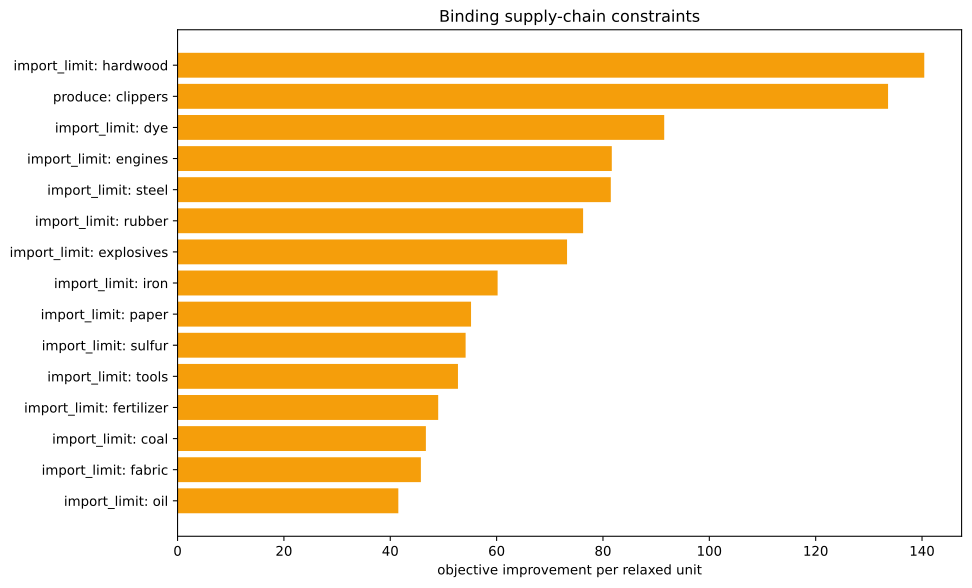

The file beside this chart, header and first rows:
kind, family, label, realized_value, bound, slack, residual, binding, solver_marginal, improvement_per_unit
inequality, import_limit, ammunition, 0.0, 0.0, 0.0, 0.0, True, -0.0, 0.0
inequality, import_limit, small_arms, 0.0, 0.0, 0.0, 0.0, True, -0.0, 0.0
inequality, import_limit, artillery, 0.0, 0.0, 0.0, 0.0, True, -0.0, 0.0
inequality, import_limit, tanks, 0.0, 0.0, 0.0, 0.0, True, -0.0, 0.0
inequality, import_limit, aeroplanes, 0.0, 0.0, 0.0, 0.0, True, -0.0, 0.0
inequality, import_limit, manowars, 0.0, 0.0, 0.0, 0.0, True, -0.0, 0.0
inequality, import_limit, ironclads, 0.0, 0.0, 0.0, 0.0, True, -0.0, 0.0
inequality, import_limit, grain, 0.0, 0.0, 0.0, 0.0, True, -0.0, 0.0
inequality, import_limit, fish, 0.0, 0.0, 0.0, 0.0, True, -0.0, 0.0
inequality, import_limit, fabric, 0.0, 0.0, 0.0, 0.0, True, -45.76, 45.76
inequality, import_limit, wood, -5.684341886080802e-14, 0.0, 5.684341886080802e-14, 0.0, True, -11.05, 11.05
inequality, import_limit, groceries, 0.0, 0.0, 0.0, 0.0, True, -0.0, 0.0
inequality, import_limit, clothes, 0.0, 0.0, 0.0, 0.0, True, -0.0, 0.0
inequality, import_limit, furniture, 0.0, 0.0, 0.0, 0.0, True, -0.0, 0.0
inequality, import_limit, paper, 0.0, 0.0, 0.0, 0.0, True, -55.19, 55.19
inequality, import_limit, services, 0.0, 0.0, 0.0, 0.0, True, -0.0, 0.0
inequality, import_limit, transportation, 2.842170943040401e-14, 0.0, -2.842170943040401e-14, 0.0, True, -33.51, 33.51
inequality, import_limit, electricity, -7.105427357601002e-15, 0.0, 7.105427357601002e-15, 0.0, True, -35.68, 35.68
inequality, import_limit, merchant_marine, 0.0, 0.0, 0.0, 0.0, True, -0.0, 0.0
inequality, import_limit, clippers, -1667, 0.0, 1667, 0.0, False, -0.0, 0.0
inequality, import_limit, steamers, 0.0, 0.0, 0.0, 0.0, True, -0.0, 0.0
inequality, import_limit, silk, 0.0, 0.0, 0.0, 0.0, True, -0.0, 0.0
inequality, import_limit, dye, 0.0, 0.0, 0.0, 0.0, True, -91.52, 91.52
inequality, import_limit, sulfur, -4.996003610813204e-16, 0.0, 4.996003610813204e-16, 0.0, True, -54.17, 54.17
inequality, import_limit, coal, -1.5681900222830336e-13, 0.0, 1.5681900222830336e-13, 0.0, True, -46.7, 46.7
inequality, import_limit, iron, -1.7208456881689926e-14, 0.0, 1.7208456881689926e-14, 0.0, True, -60.19, 60.19
inequality, import_limit, lead, 0.0, 0.0, 0.0, 0.0, True, -0.0, 0.0
inequality, import_limit, hardwood, 0.0, 0.0, 0.0, 0.0, True, -140.4, 140.4
inequality, import_limit, rubber, 0.0, 0.0, 0.0, 0.0, True, -76.26, 76.26
inequality, import_limit, oil, 2.1316282072803006e-13, 0.0, -2.1316282072803006e-13, 0.0, True, -41.52, 41.52
inequality, import_limit, engines, 1.4210854715202004e-14, 0.0, -1.4210854715202004e-14, 0.0, True, -81.66, 81.66
inequality, import_limit, steel, -7.105427357601002e-15, 0.0, 7.105427357601002e-15, 0.0, True, -81.47, 81.47
inequality, import_limit, glass, 0.0, 0.0, 0.0, 0.0, True, -0.0, 0.0
inequality, import_limit, fertilizer, -1.6653345369377348e-16, 0.0, 1.6653345369377348e-16, 0.0, True, -49.01, 49.01
inequality, import_limit, tools, -1.4210854715202004e-14, 0.0, 1.4210854715202004e-14, 0.0, True, -52.73, 52.73
inequality, import_limit, explosives, -1.7763568394002505e-15, 0.0, 1.7763568394002505e-15, 0.0, True, -73.25, 73.25
inequality, import_limit, porcelain, 0.0, 0.0, 0.0, 0.0, True, -0.0, 0.0
inequality, import_limit, meat, 0.0, 0.0, 0.0, 0.0, True, -0.0, 0.0
inequality, import_limit, fruit, 0.0, 0.0, 0.0, 0.0, True, -0.0, 0.0
inequality, import_limit, liquor, 0.0, 0.0, 0.0, 0.0, True, -0.0, 0.0
inequality, import_limit, wine, 0.0, 0.0, 0.0, 0.0, True, -0.0, 0.0
inequality, import_limit, tea, 0.0, 0.0, 0.0, 0.0, True, -0.0, 0.0
inequality, import_limit, coffee, 0.0, 0.0, 0.0, 0.0, True, -0.0, 0.0
inequality, import_limit, sugar, 0.0, 0.0, 0.0, 0.0, True, -0.0, 0.0
inequality, import_limit, tobacco, 0.0, 0.0, 0.0, 0.0, True, -0.0, 0.0
inequality, import_limit, opium, 0.0, 0.0, 0.0, 0.0, True, -0.0, 0.0
inequality, import_limit, automobiles, 0.0, 0.0, 0.0, 0.0, True, -0.0, 0.0
inequality, import_limit, telephones, 0.0, 0.0, 0.0, 0.0, True, -0.0, 0.0
inequality, import_limit, radios, 0.0, 0.0, 0.0, 0.0, True, -0.0, 0.0
inequality, import_limit, luxury_clothes, 0.0, 0.0, 0.0, 0.0, True, -0.0, 0.0
inequality, import_limit, luxury_furniture, 0.0, 0.0, 0.0, 0.0, True, -0.0, 0.0
inequality, import_limit, gold, 0.0, 0.0, 0.0, 0.0, True, -0.0, 0.0
inequality, import_limit, fine_art, 0.0, 0.0, 0.0, 0.0, True, -0.0, 0.0
inequality, produce, clippers, -1667, -1667, 0.0, 0.0, True, -133.6, 133.6
equality, era_cap, era_cap, 0.0, 0.0, , 0.0, True, -0.0, 
equality, banned_building_groups, bg_gold_fields, 0.0, 0.0, , 0.0, True, -0.0, 
equality, banned_building_groups, bg_army, 0.0, 0.0, , 0.0, True, -0.0, 
equality, banned_building_groups, bg_conscription, 0.0, 0.0, , 0.0, True, -0.0, 
equality, banned_building_groups, bg_naval_fortification, 0.0, 0.0, , 0.0, True, -0.0, 
equality, banned_building_groups, bg_naval_administration, 0.0, 0.0, , 0.0, True, -0.0, 
... 16 more rows
